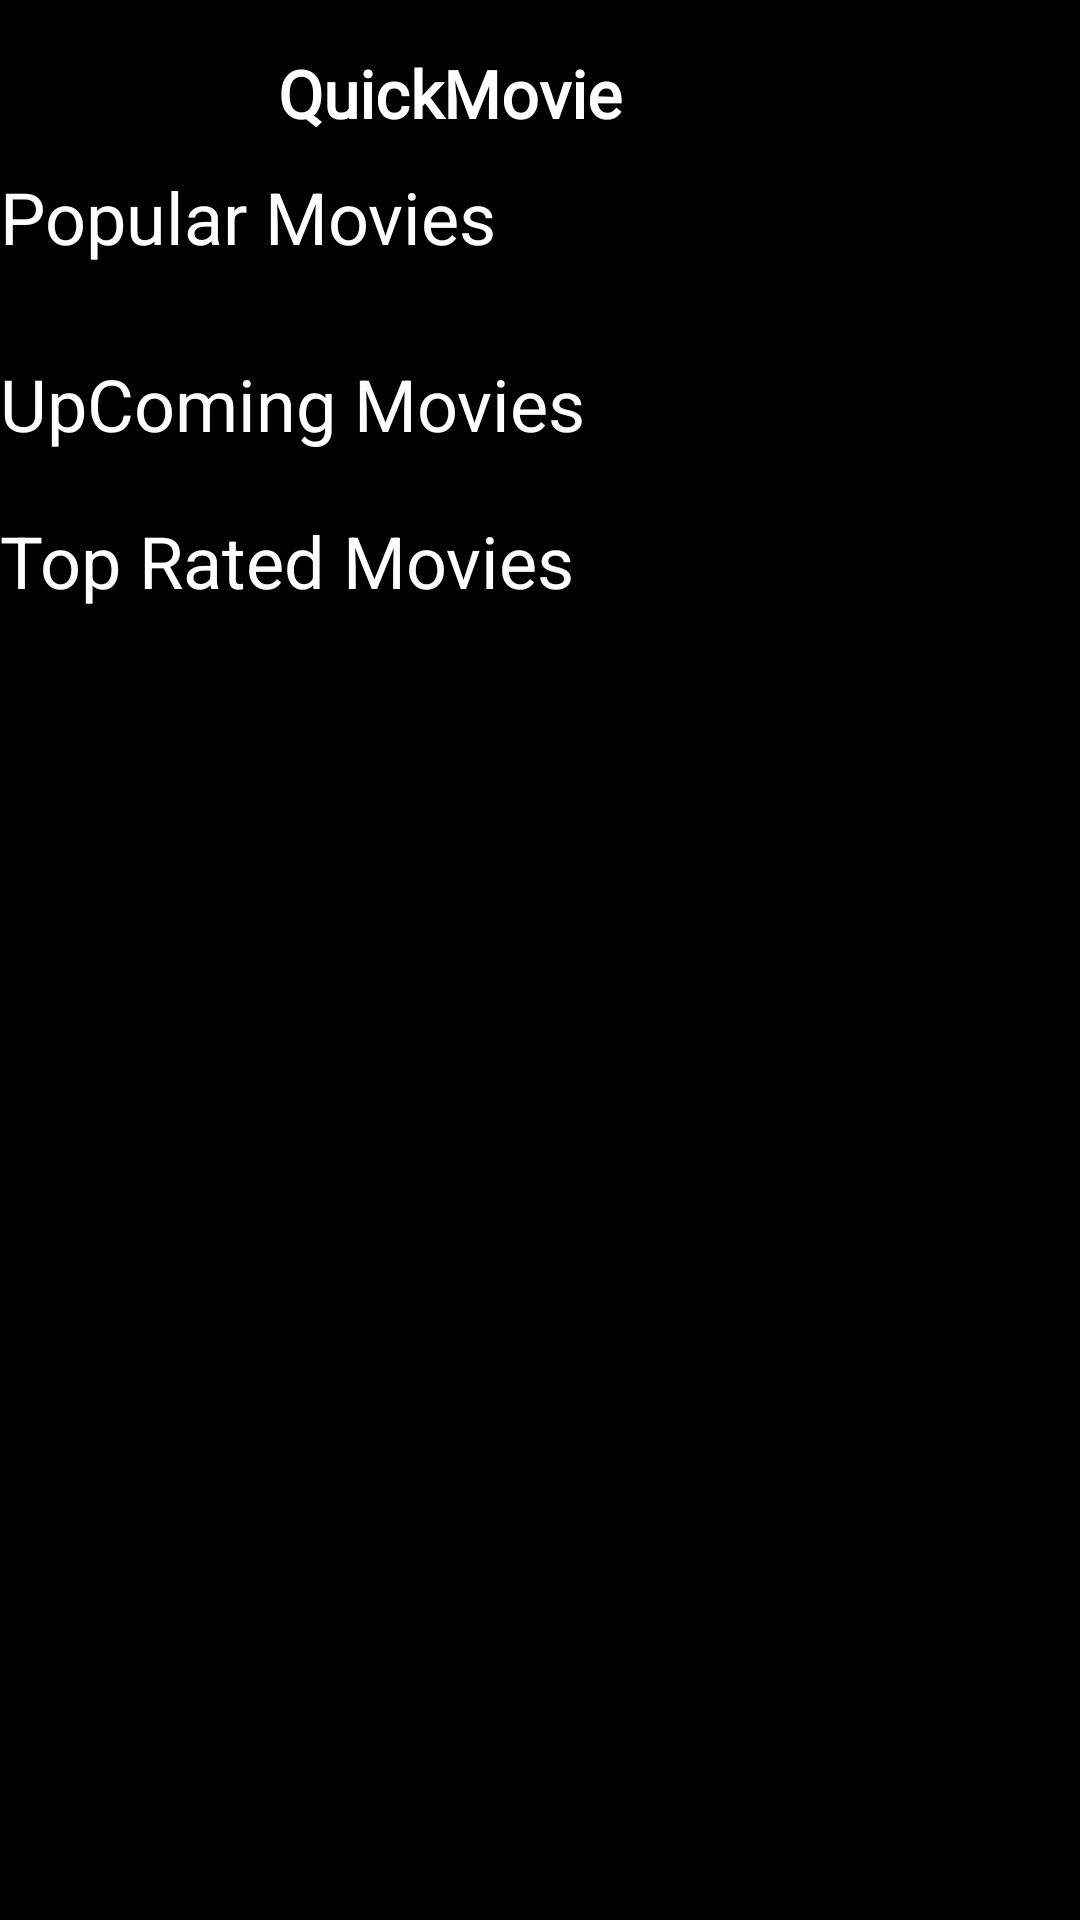

Write the Android layout XML for this screen, with the resource values it uses.
<!-- AndroidManifest.xml: application theme Theme.MyApplication -->
<!-- res/layout/fragment_home_screen.xml -->
<?xml version="1.0" encoding="utf-8"?>
<androidx.constraintlayout.widget.ConstraintLayout xmlns:android="http://schemas.android.com/apk/res/android"
    xmlns:app="http://schemas.android.com/apk/res-auto"
    xmlns:tools="http://schemas.android.com/tools"
    android:layout_width="match_parent"
    android:layout_height="match_parent"
    android:background="@color/black"
    tools:context=".feature.home.HomeScreenFragment">

    <include
        android:id="@+id/logoToolbarInclude"
        layout="@layout/toolbar_home"
        app:layout_constraintEnd_toEndOf="parent"
        app:layout_constraintStart_toStartOf="parent"
        app:layout_constraintTop_toTopOf="parent" />

    <ScrollView
        android:id="@+id/scrollView"
        android:layout_width="match_parent"
        android:layout_height="0dp"
        app:layout_constraintBottom_toBottomOf="parent"
        app:layout_constraintEnd_toEndOf="parent"
        app:layout_constraintStart_toStartOf="parent"
        app:layout_constraintTop_toBottomOf="@+id/logoToolbarInclude">


        <androidx.constraintlayout.widget.ConstraintLayout
            android:layout_width="match_parent"
            android:layout_height="wrap_content"
            app:layout_constraintTop_toTopOf="parent">


            <androidx.appcompat.widget.AppCompatTextView
                android:id="@+id/popularMoviesTextView"
                android:layout_width="wrap_content"
                android:layout_height="wrap_content"
                android:text="Popular Movies"
                android:textColor="@color/white"
                android:textSize="24sp"
                app:layout_constraintBottom_toTopOf="@+id/popularMoviesList"
                app:layout_constraintStart_toStartOf="parent"
                app:layout_constraintTop_toTopOf="parent" />

            <androidx.recyclerview.widget.RecyclerView
                android:id="@+id/popularMoviesList"
                android:layout_width="match_parent"
                android:layout_height="wrap_content"
                android:layout_marginTop="10dp"
                android:orientation="horizontal"
                app:layoutManager="androidx.recyclerview.widget.LinearLayoutManager"
                app:layout_constraintEnd_toEndOf="parent"
                app:layout_constraintStart_toStartOf="parent"
                app:layout_constraintTop_toBottomOf="@+id/popularMoviesTextView"
                tools:listitem="@layout/movie_card_item" />

            <androidx.appcompat.widget.AppCompatTextView
                android:id="@+id/upComingMoviesTextView"
                android:layout_width="wrap_content"
                android:layout_height="wrap_content"
                android:layout_marginTop="20dp"
                android:text="UpComing Movies"
                android:textColor="@color/white"
                android:textSize="24sp"
                app:layout_constraintStart_toStartOf="parent"
                app:layout_constraintTop_toBottomOf="@+id/popularMoviesList" />

            <androidx.recyclerview.widget.RecyclerView
                android:id="@+id/upComingMoviesList"
                android:layout_width="wrap_content"
                android:layout_height="wrap_content"
                android:layout_marginTop="10dp"
                android:orientation="horizontal"
                app:layoutManager="androidx.recyclerview.widget.LinearLayoutManager"
                app:layout_constraintEnd_toEndOf="parent"
                app:layout_constraintStart_toStartOf="parent"
                app:layout_constraintTop_toBottomOf="@+id/upComingMoviesTextView"
                tools:listitem="@layout/movie_card_item" />

            <TextView
                android:id="@+id/topRatedMoviesTextView"
                android:layout_width="wrap_content"
                android:layout_height="wrap_content"
                android:layout_marginTop="10dp"
                android:text="Top Rated Movies"
                android:textColor="@color/white"
                android:textSize="24sp"
                app:layout_constraintStart_toStartOf="parent"
                app:layout_constraintTop_toBottomOf="@+id/upComingMoviesList" />

            <androidx.recyclerview.widget.RecyclerView
                android:layout_width="wrap_content"
                android:layout_height="wrap_content"
                android:layout_marginTop="10dp"
                android:orientation="horizontal"
                app:layoutManager="androidx.recyclerview.widget.LinearLayoutManager"
                app:layout_constraintEnd_toEndOf="parent"
                app:layout_constraintStart_toStartOf="parent"
                app:layout_constraintTop_toBottomOf="@+id/topRatedMoviesTextView"
                tools:listitem="@layout/movie_card_item" />

        </androidx.constraintlayout.widget.ConstraintLayout>


    </ScrollView>


</androidx.constraintlayout.widget.ConstraintLayout>
<!-- res/layout/toolbar_home.xml (included above) -->
<?xml version="1.0" encoding="utf-8"?>
<com.google.android.material.appbar.MaterialToolbar xmlns:android="http://schemas.android.com/apk/res/android"
    xmlns:app="http://schemas.android.com/apk/res-auto"
    android:id="@+id/home_toolbar"
    android:layout_width="match_parent"
    android:layout_height="?attr/actionBarSize"
    android:background="@color/black"
    android:minHeight="?attr/actionBarSize"
    android:orientation="horizontal"
    android:theme="?attr/actionBarTheme"
    app:contentInsetEnd="@dimen/spacing_24"
    app:contentInsetStart="@dimen/spacing_24">

    <androidx.constraintlayout.widget.ConstraintLayout
        android:layout_width="match_parent"
        android:layout_height="match_parent">


        <androidx.appcompat.widget.AppCompatTextView
            android:id="@+id/logoToolbarImageView"
            style="@style/LogoNameCustomTextView"
            android:layout_width="wrap_content"
            android:layout_height="wrap_content"
            android:layout_marginTop="6dp"
            android:layout_marginEnd="60dp"
            android:textSize="22sp"
            app:layout_constraintBottom_toBottomOf="parent"
            app:layout_constraintEnd_toEndOf="parent"
            app:layout_constraintStart_toStartOf="parent"
            app:layout_constraintTop_toTopOf="parent" />

        <androidx.appcompat.widget.AppCompatImageView
            android:layout_width="wrap_content"
            android:layout_height="40dp"
            android:layout_marginBottom="6dp"
            android:layout_marginStart="60dp"
            android:src="@drawable/movie_icon"
            app:layout_constraintBottom_toBottomOf="parent"
            app:layout_constraintStart_toEndOf="@+id/logoToolbarImageView"
            app:layout_constraintStart_toStartOf="parent"
            app:layout_constraintTop_toTopOf="parent" />


    </androidx.constraintlayout.widget.ConstraintLayout>

</com.google.android.material.appbar.MaterialToolbar>
<!-- res/layout/movie_card_item.xml (included above) -->
<?xml version="1.0" encoding="utf-8"?>
<com.google.android.material.card.MaterialCardView xmlns:android="http://schemas.android.com/apk/res/android"
    xmlns:app="http://schemas.android.com/apk/res-auto"
    xmlns:tools="http://schemas.android.com/tools"
    android:layout_width="wrap_content"
    android:layout_height="wrap_content"
    app:cardCornerRadius="12dp">

    <androidx.constraintlayout.widget.ConstraintLayout
        android:layout_width="wrap_content"
        android:layout_height="wrap_content"
        app:layout_constraintBottom_toBottomOf="parent"
        app:layout_constraintEnd_toEndOf="parent"
        app:layout_constraintStart_toStartOf="parent"
        app:layout_constraintTop_toTopOf="parent">

        <androidx.appcompat.widget.AppCompatImageView
            android:id="@+id/movieImageView"
            android:layout_width="182dp"
            android:layout_height="190dp"
            android:scaleType="centerCrop"
            app:layout_constraintBottom_toTopOf="@+id/movieTittle"
            app:layout_constraintEnd_toEndOf="parent"
            app:layout_constraintStart_toStartOf="parent"
            app:layout_constraintTop_toTopOf="parent"
            tools:src="@tools:sample/avatars" />

        <androidx.appcompat.widget.AppCompatTextView
            android:id="@+id/movieTittle"
            android:layout_width="0dp"
            android:layout_height="wrap_content"
            android:layout_marginTop="4dp"
            android:ellipsize="end"
            android:lines="2"
            android:maxLines="2"
            android:textAlignment="center"
            android:textColor="@color/black"
            android:textSize="15sp"
            android:textStyle="bold"
            app:layout_constraintBottom_toBottomOf="parent"
            app:layout_constraintEnd_toEndOf="parent"
            app:layout_constraintStart_toStartOf="parent"
            app:layout_constraintTop_toBottomOf="@+id/movieImageView"
            tools:text="Black in Men" />

    </androidx.constraintlayout.widget.ConstraintLayout>


</com.google.android.material.card.MaterialCardView>
<!-- resources referenced by this layout -->
<resources>
  <color name="black">#FF000000</color>
  <color name="white">#FFFFFFFF</color>
  <dimen name="spacing_24">24dp</dimen>
  <style name="LogoNameCustomTextView" parent="android:TextAppearance.DeviceDefault">
          <item name="android:textColor">@color/white</item>
          <item name="android:fontFamily">@font/poppins_medium</item>
          <item name="android:textStyle">bold</item>
          <item name="android:text">@string/app_name</item>
  
  
      </style>
  <style name="Theme.MyApplication" parent="Theme.MaterialComponents.DayNight.NoActionBar">
          
          <item name="colorPrimary">@color/purple_500</item>
          <item name="colorPrimaryVariant">@color/purple_700</item>
          <item name="colorOnPrimary">@color/white</item>
          
          <item name="colorSecondary">@color/teal_200</item>
          <item name="colorSecondaryVariant">@color/teal_700</item>
          <item name="colorOnSecondary">@color/black</item>
          
          <item name="android:statusBarColor" tools:targetApi="l">?attr/colorPrimaryVariant</item>
          
      </style>
  <string name="app_name">QuickMovie</string>
  <color name="purple_500">#FF6200EE</color>
  <color name="purple_700">#FF3700B3</color>
  <color name="teal_200">#FF03DAC5</color>
  <color name="teal_700">#FF018786</color>
</resources>
